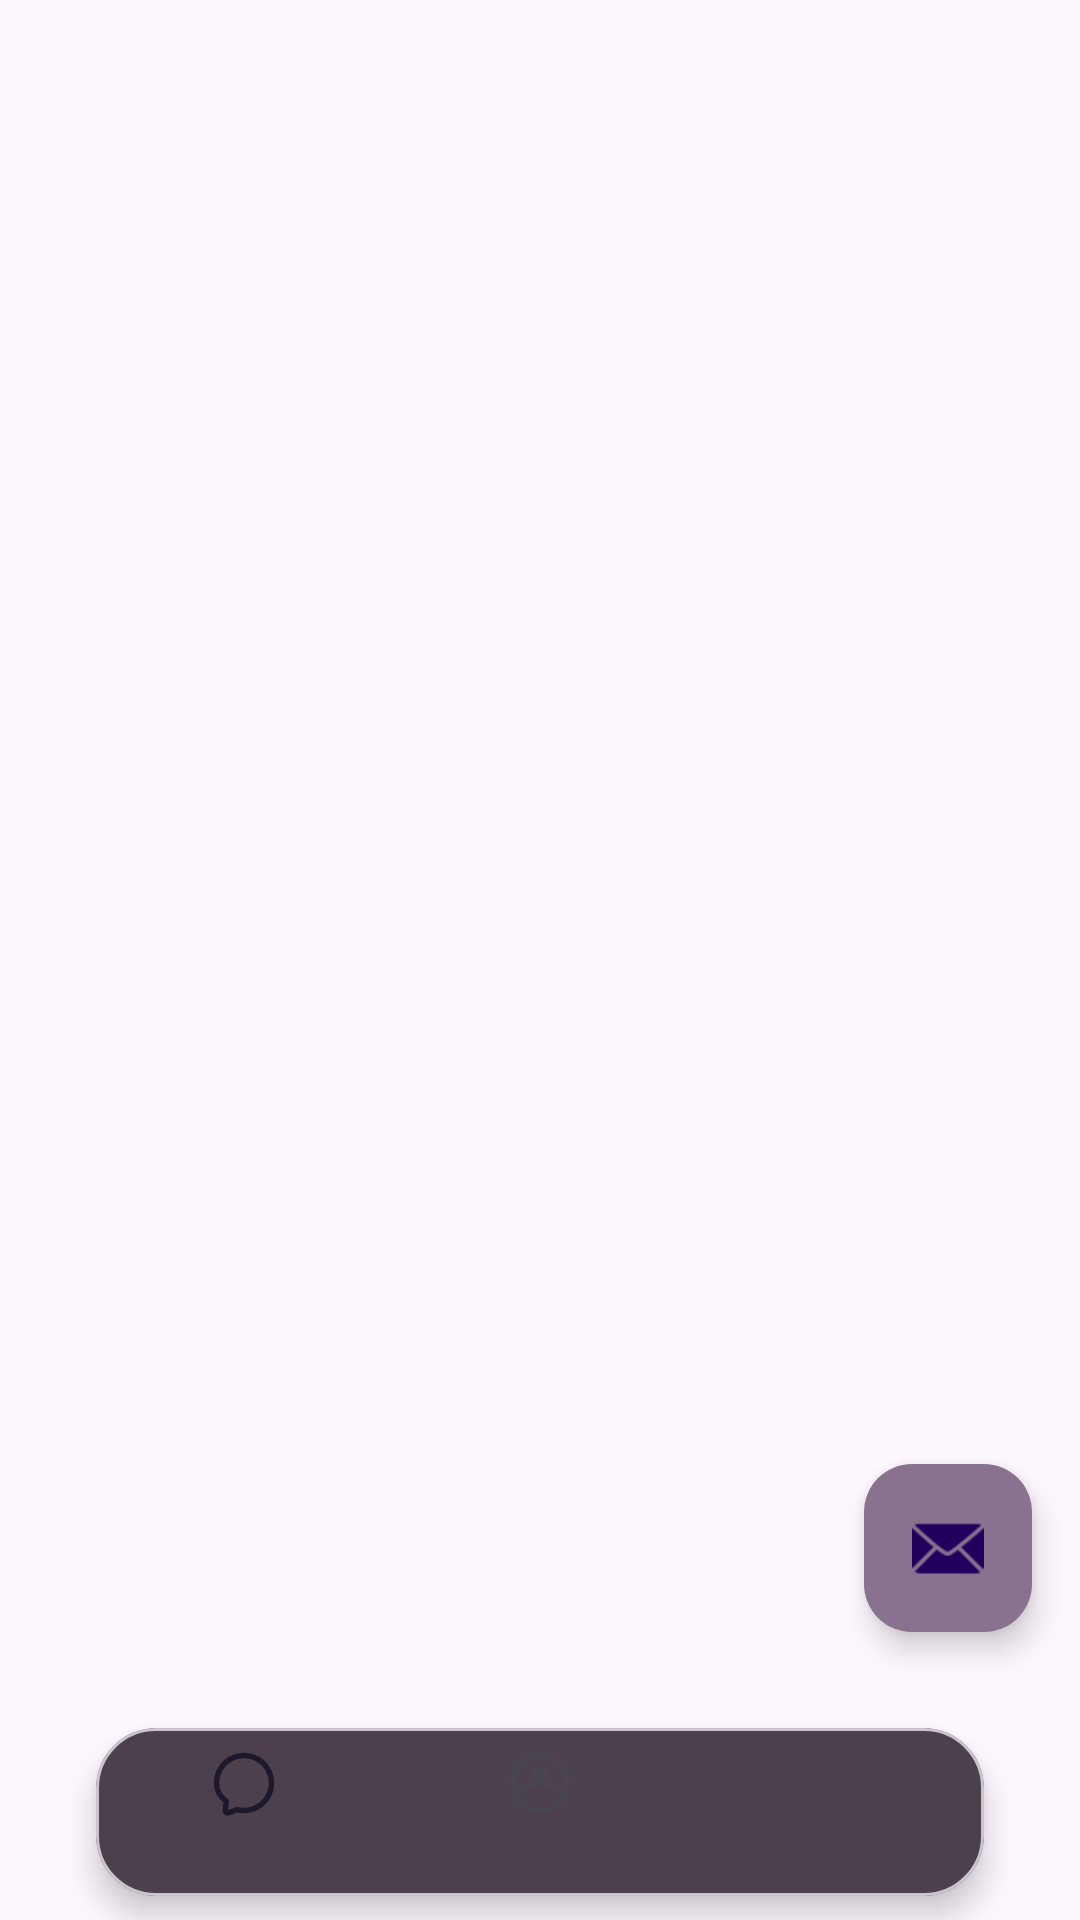

The Android layout XML behind this screen, and the referenced resources:
<!-- AndroidManifest.xml: application theme Theme.PetChatClient -->
<!-- res/layout/activity_main.xml -->
<?xml version="1.0" encoding="utf-8"?>
<androidx.coordinatorlayout.widget.CoordinatorLayout
    xmlns:android="http://schemas.android.com/apk/res/android"
    xmlns:app="http://schemas.android.com/apk/res-auto"
    xmlns:tools="http://schemas.android.com/tools"
    android:id="@+id/main"
    android:layout_width="match_parent"
    android:layout_height="match_parent"
    tools:context="com.petchat.messenger.ui.activities.MainActivity">

    <FrameLayout
        android:id="@+id/navHostFragmentContainer"
        android:layout_width="match_parent"
        android:layout_height="match_parent" />

    <com.google.android.material.card.MaterialCardView
        android:id="@+id/dockBarCard"
        android:layout_width="match_parent"
        android:layout_height="56dp"
        android:layout_gravity="bottom"
        android:layout_marginHorizontal="@dimen/dock_bar_margin_horizontal"
        android:layout_marginBottom="@dimen/dock_bar_margin_bottom"
        app:cardCornerRadius="@dimen/dock_bar_corner_radius"
        app:cardElevation="@dimen/dock_bar_elevation"
        app:cardBackgroundColor="@color/background_30" >

        <com.google.android.material.bottomnavigation.BottomNavigationView
            android:id="@+id/dockBar"
            android:layout_width="match_parent"
            android:layout_height="wrap_content"
            android:layout_gravity="center"
            android:background="@android:color/transparent"
            android:minHeight="0dp"
            app:itemMinHeight="0dp"
            app:itemActiveIndicatorStyle="@style/CompactActiveIndicator"
            app:labelVisibilityMode="labeled"
            app:itemTextColor="@color/text_80"
            app:itemIconSize="22dp"
            app:itemPaddingTop="0dp"
            app:itemPaddingBottom="5dp"
            app:itemTextAppearanceActive="@style/DockBarLabelText"
            app:itemTextAppearanceInactive="@style/DockBarLabelText"
            app:menu="@menu/dock_bar_menu"
            android:layout_marginBottom="-15dp"/>
    </com.google.android.material.card.MaterialCardView>

    <com.google.android.material.floatingactionbutton.FloatingActionButton
        android:id="@+id/fab"
        android:layout_width="wrap_content"
        android:layout_height="wrap_content"
        android:layout_gravity="bottom|end"
        android:layout_marginEnd="@dimen/fab_margin"
        android:layout_marginBottom="96dp"
        android:contentDescription="new chat"
        android:backgroundTint="@color/accent_50_colored"
        app:srcCompat="@android:drawable/ic_dialog_email"
        tools:ignore="HardcodedText" />

</androidx.coordinatorlayout.widget.CoordinatorLayout>
<!-- resources referenced by this layout -->
<resources>
  <color name="accent_50_colored">#FF88728f</color>
  <color name="background_30">#FF4d404d</color>
  <color name="text_80">#FFccb4cc</color>
  <dimen name="dock_bar_corner_radius">20dp</dimen>
  <dimen name="dock_bar_elevation">6dp</dimen>
  <dimen name="dock_bar_margin_bottom">8dp</dimen>
  <dimen name="dock_bar_margin_horizontal">32dp</dimen>
  <dimen name="fab_margin">16dp</dimen>
  <style name="CompactActiveIndicator" parent="Widget.Material3.BottomNavigationView.ActiveIndicator">
          <item name="android:height">26dp</item>
      </style>
  <style name="DockBarLabelText" parent="TextAppearance.Material3.LabelSmall">
          <item name="android:textSize">10sp</item>
      </style>
  <style name="Theme.PetChatClient" parent="Base.Theme.PetChatClient" />
  <style name="Base.Theme.PetChatClient" parent="Theme.Material3.DayNight.NoActionBar">
          
          
      </style>
</resources>
